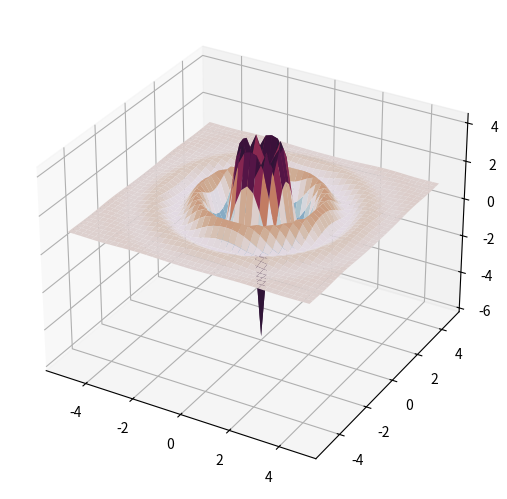

The matplotlib source for this figure:
import numpy as np
import matplotlib.pyplot as plt
from matplotlib import cm
from mpl_toolkits.mplot3d import Axes3D

X = np.arange(-5, 5, 0.25)
Y = np.arange(-5, 5, 0.25)
X, Y = np.meshgrid(X, Y)
R = np.sqrt(X**2 + Y**2)
Z1 = 1/1-7*np.exp(-R)*np.cos(4*R)

fig = plt.figure()
ax = Axes3D(fig, auto_add_to_figure=False)
fig.add_axes(ax)
ax.plot_surface(X, Y, Z1, rstride=1, cstride=1, cmap=cm.twilight_shifted)

plt.show()